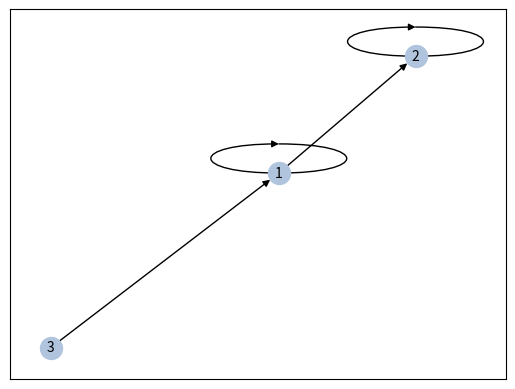
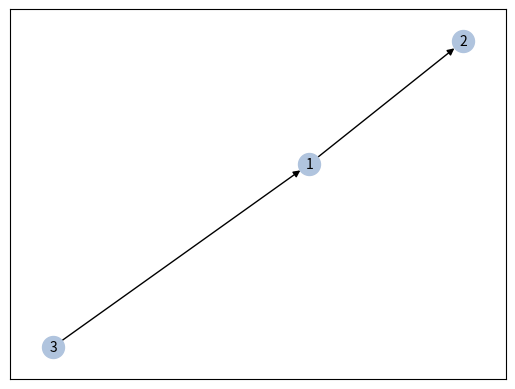

Reproduce these figures in Python, in order.
#!/usr/bin/env python3
# -*- coding: utf-8 -*-
"""
Modifies network.

This module shall contain various functions to modify networks:
    - delete self-connections


Created on Tue Jul 26 12:33:43 2022

@author: gordonkoehn
"""
import networkx as nx
import matplotlib.pyplot as plt


def removeSelfConns(G : nx.classes.graph.Graph):
    """Delete all self connections in a directed networkX graph.
    
    Parameters
    ----------
    G : nx.graph.Graph
       graph to analyze
        
    Returns
    -------
    G : nx.graph.Graph
       graph without self-connections
    """
    
    G.remove_edges_from(nx.selfloop_edges(G))
    
    return G




###############################################################################
###############################################################################
if __name__ == '__main__':

    ###########################################################################
    ####################### Graph Generation ##################################
    
    G = nx.DiGraph()
    G.add_weighted_edges_from([(1, 2, 0.5), (3, 1, 0.75), (1,1,1),(2,2,1)])
    
    #G = nx.erdos_renyi_graph(10, 0.5, seed=45, directed=True)
    
    #G = nx.scale_free_graph(10)
    
    
    
  
    ################ PLOT ######
    fig, ax = plt.subplots()

    ## plotting options
    options = {
    'node_color': 'lightsteelblue',
    'node_size': 250,
    'width': 1,
    'arrowstyle': '-|>',
    'arrowsize': 10,
    }
    nx.draw_networkx(G,ax=ax, pos=nx.kamada_kawai_layout(G), arrows=True, **options, with_labels=True,font_size =10, font_weight='regular')
    #####################
    
            
  
    G= removeSelfConns(G)
    
    
    ################## PLOT #####
    fig, ax = plt.subplots()

    ## plotting options
    options = {
    'node_color': 'lightsteelblue',
    'node_size': 250,
    'width': 1,
    'arrowstyle': '-|>',
    'arrowsize': 10,
    }
    nx.draw_networkx(G,ax=ax, pos=nx.kamada_kawai_layout(G), arrows=True, **options, with_labels=True,font_size =10, font_weight='regular')
    ################### 
    
        
